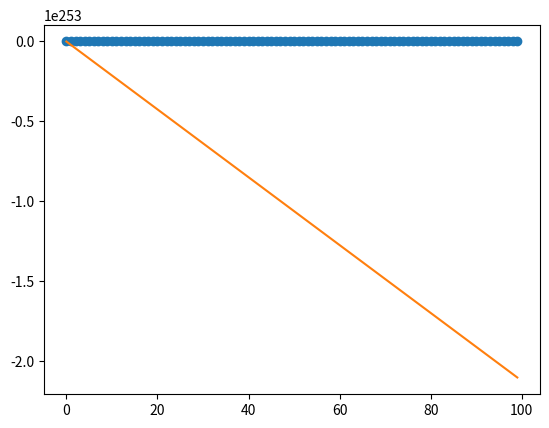

The matplotlib source for this figure:
import numpy as np
from matplotlib import pyplot as plt 

x=np.arange(0,100)
print(x)
y=np.random.randint(10,100,100)
print(y)

threta0=10
threta1=0
learningRate=0.1

plt.plot(x,y,"o")

for i in x:
    total=0
    total1=0
    m=x.size
    for num in x:
        #预测值
        h=threta0+threta1*x[num]
        #实际值
        y_actual=y[num]
        total=total+(h-y_actual)
        total1=total1+(h-y_actual)*x[num]
    temp0=threta0-learningRate/m*total
    temp1=threta1-learningRate/m*total1
    if temp0==threta0:
        print("找到最优解threta0=%d,threta1=%d"%(temp0,temp1))
        break;
    threta0=temp0
    threta1=temp1
    print("i=%d,threta0=%d,threta1=%d"%(i,threta0,threta1))

h=threta0+threta1*x
plt.plot(x,h)

plt.show()

